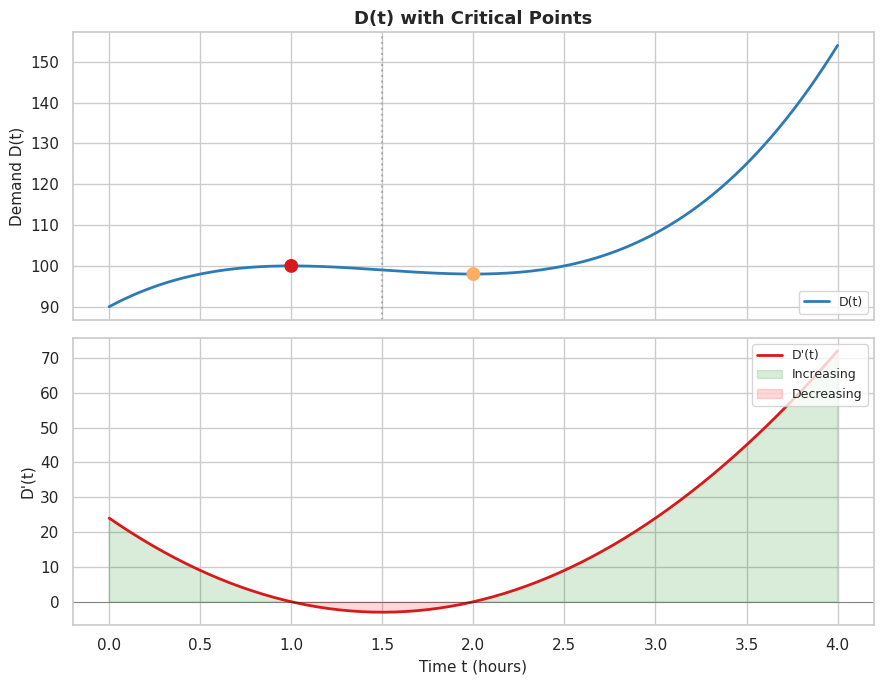

Generate this figure with matplotlib: (Note: this script raises an exception after producing the figure.)
import numpy as np, sympy as sp, matplotlib.pyplot as plt, seaborn as sns

t_sym = sp.Symbol('t')
D_sym = 4*t_sym**3 - 18*t_sym**2 + 24*t_sym + 90
D_prime_sym, D_double_sym = sp.diff(D_sym, t_sym), sp.diff(D_sym, t_sym, 2)

print(f"D(t) = {D_sym}\nD'(t) = {D_prime_sym}\nD''(t) = {D_double_sym}\n")
for t in [0, 0.5, 1, 1.5, 2, 2.5, 3, 4]:
    print(f"  t={t:.1f}: D={4*t**3-18*t**2+24*t+90:.2f}, D'={12*t**2-36*t+24:.2f}, D''={24*t-36:.2f}")

print(f"\nCritical: t=1 (max, D=100), t=2 (min, D=98)")
print(f"Inflection: t=1.5, D=99.00")
print("t<1: increasing | 1<t<2: decreasing | t>2: increasing")

sns.set_theme(style="whitegrid", palette="muted")
fig, (ax1, ax2) = plt.subplots(2, 1, figsize=(9, 7), sharex=True)
tp = np.linspace(0, 4, 200)
D, Dp = 4*tp**3 - 18*tp**2 + 24*tp + 90, 12*tp**2 - 36*tp + 24

ax1.plot(tp, D, color='#2c7bb6', lw=2, label='D(t)')
ax1.scatter([1, 2], [100, 98], color=['#d7191c', '#fdae61'], s=80, zorder=5)
ax1.axvline(1.5, color='gray', ls=':', alpha=.5)
ax1.set_ylabel('Demand D(t)', fontsize=11)
ax1.set_title('D(t) with Critical Points', fontsize=13, fontweight='bold')
ax1.legend(fontsize=9, loc='lower right')

ax2.plot(tp, Dp, color='#d7191c', lw=2, label="D'(t)")
ax2.axhline(0, color='black', lw=.5, alpha=.5)
ax2.fill_between(tp, 0, Dp, where=(Dp > 0), color='green', alpha=.15, label='Increasing')
ax2.fill_between(tp, 0, Dp, where=(Dp < 0), color='red', alpha=.15, label='Decreasing')
ax2.set_xlabel('Time t (hours)', fontsize=11)
ax2.set_ylabel("D'(t)", fontsize=11)
ax2.legend(fontsize=9, loc='upper right')

plt.tight_layout()
plt.savefig('figures/fig_task2_demand_curve.png', dpi=150)
plt.close()
print(f"\nFigure saved | Sympy: Critical={sp.solve(D_prime_sym, t_sym)}, Inflection={sp.solve(D_double_sym, t_sym)}")
